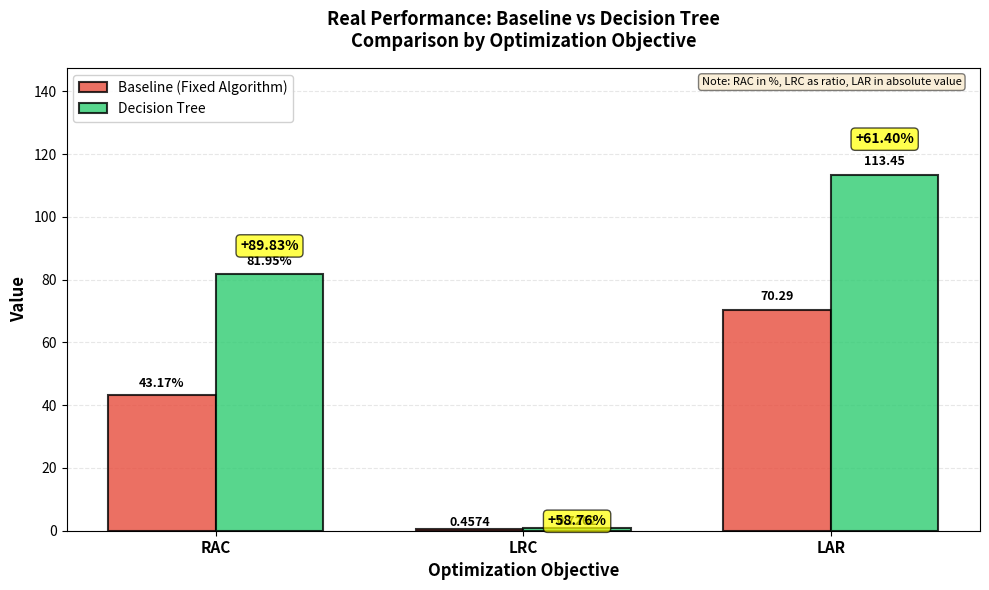

Generate this figure with matplotlib: (Note: this script raises an exception after producing the figure.)
#!/usr/bin/env python3
"""
Gera gráfico de comparação de desempenho real: Baseline vs Árvore de Decisão
Baseado na Tabela V (tab:real-performance-improvement)
"""

import matplotlib.pyplot as plt
import numpy as np

def create_real_performance_chart():
    """Cria gráfico de barras comparando desempenho real baseline vs árvore"""
    
    # Dados da tabela
    objectives = ['RAC', 'LRC', 'LAR']
    baseline_values = [43.17, 0.4574, 70.29]  # RAC em %, LRC em razão, LAR em valor
    tree_values = [81.95, 0.7262, 113.45]
    improvements = [89.83, 58.76, 61.40]  # %
    
    # Normalizar valores para escala comparável (usar porcentagem de melhoria)
    # Vamos criar um gráfico de barras agrupadas mostrando os valores normalizados
    
    # Configuração da figura
    fig, ax = plt.subplots(figsize=(10, 6))
    
    # Posições das barras
    x = np.arange(len(objectives))
    width = 0.35
    
    # Criar barras
    bars1 = ax.bar(x - width/2, baseline_values, width,
                   label='Baseline (Fixed Algorithm)',
                   color='#e74c3c', alpha=0.8, edgecolor='black', linewidth=1.5)
    bars2 = ax.bar(x + width/2, tree_values, width,
                   label='Decision Tree',
                   color='#2ecc71', alpha=0.8, edgecolor='black', linewidth=1.5)
    
    # Adicionar valores nas barras
    for i, (bar1, bar2, base, tree, imp) in enumerate(zip(bars1, bars2, 
                                                           baseline_values, tree_values, 
                                                           improvements)):
        # Valores nas barras baseline
        if i == 0:  # RAC - porcentagem
            label1 = f'{base:.2f}%'
        elif i == 1:  # LRC - razão
            label1 = f'{base:.4f}'
        else:  # LAR - valor
            label1 = f'{base:.2f}'
        
        ax.text(bar1.get_x() + bar1.get_width()/2, bar1.get_height() + max(baseline_values[i], tree_values[i])*0.02,
               label1,
               ha='center', va='bottom', fontsize=9, fontweight='bold')
        
        # Valores nas barras árvore
        if i == 0:  # RAC - porcentagem
            label2 = f'{tree:.2f}%'
        elif i == 1:  # LRC - razão
            label2 = f'{tree:.4f}'
        else:  # LAR - valor
            label2 = f'{tree:.2f}'
        
        ax.text(bar2.get_x() + bar2.get_width()/2, bar2.get_height() + max(baseline_values[i], tree_values[i])*0.02,
               label2,
               ha='center', va='bottom', fontsize=9, fontweight='bold')
        
        # Melhoria acima das barras
        max_height = max(baseline_values[i], tree_values[i])
        ax.text(bar2.get_x() + bar2.get_width()/2, max_height + max_height*0.08,
               f'+{imp:.2f}%',
               ha='center', va='bottom', fontsize=10, fontweight='bold',
               bbox=dict(boxstyle='round,pad=0.3', facecolor='yellow', alpha=0.7))
    
    # Customização
    ax.set_xlabel('Optimization Objective', fontsize=12, fontweight='bold')
    ax.set_ylabel('Value', fontsize=12, fontweight='bold')
    ax.set_title('Real Performance: Baseline vs Decision Tree\nComparison by Optimization Objective',
                fontsize=13, fontweight='bold', pad=15)
    ax.set_xticks(x)
    ax.set_xticklabels(objectives, fontsize=11, fontweight='bold')
    ax.legend(loc='upper left', fontsize=10, framealpha=0.9)
    
    # Ajustar limites do eixo Y dinamicamente
    max_all = max(max(baseline_values), max(tree_values))
    ax.set_ylim(0, max_all * 1.3)
    
    ax.grid(axis='y', alpha=0.3, linestyle='--')
    ax.set_axisbelow(True)
    
    # Adicionar nota sobre unidades
    ax.text(0.98, 0.98, 'Note: RAC in %, LRC as ratio, LAR in absolute value',
           transform=ax.transAxes, fontsize=8, style='italic',
           ha='right', verticalalignment='top',
           bbox=dict(boxstyle='round', facecolor='wheat', alpha=0.5))
    
    plt.tight_layout()
    plt.savefig('/Users/luismomm/PycharmProjects/virne/apresentacao/artigo_conf/real_performance_chart.png',
                dpi=300, bbox_inches='tight', facecolor='white')
    print("✅ Gráfico de desempenho real criado: real_performance_chart.png")
    plt.close()

if __name__ == '__main__':
    create_real_performance_chart()
